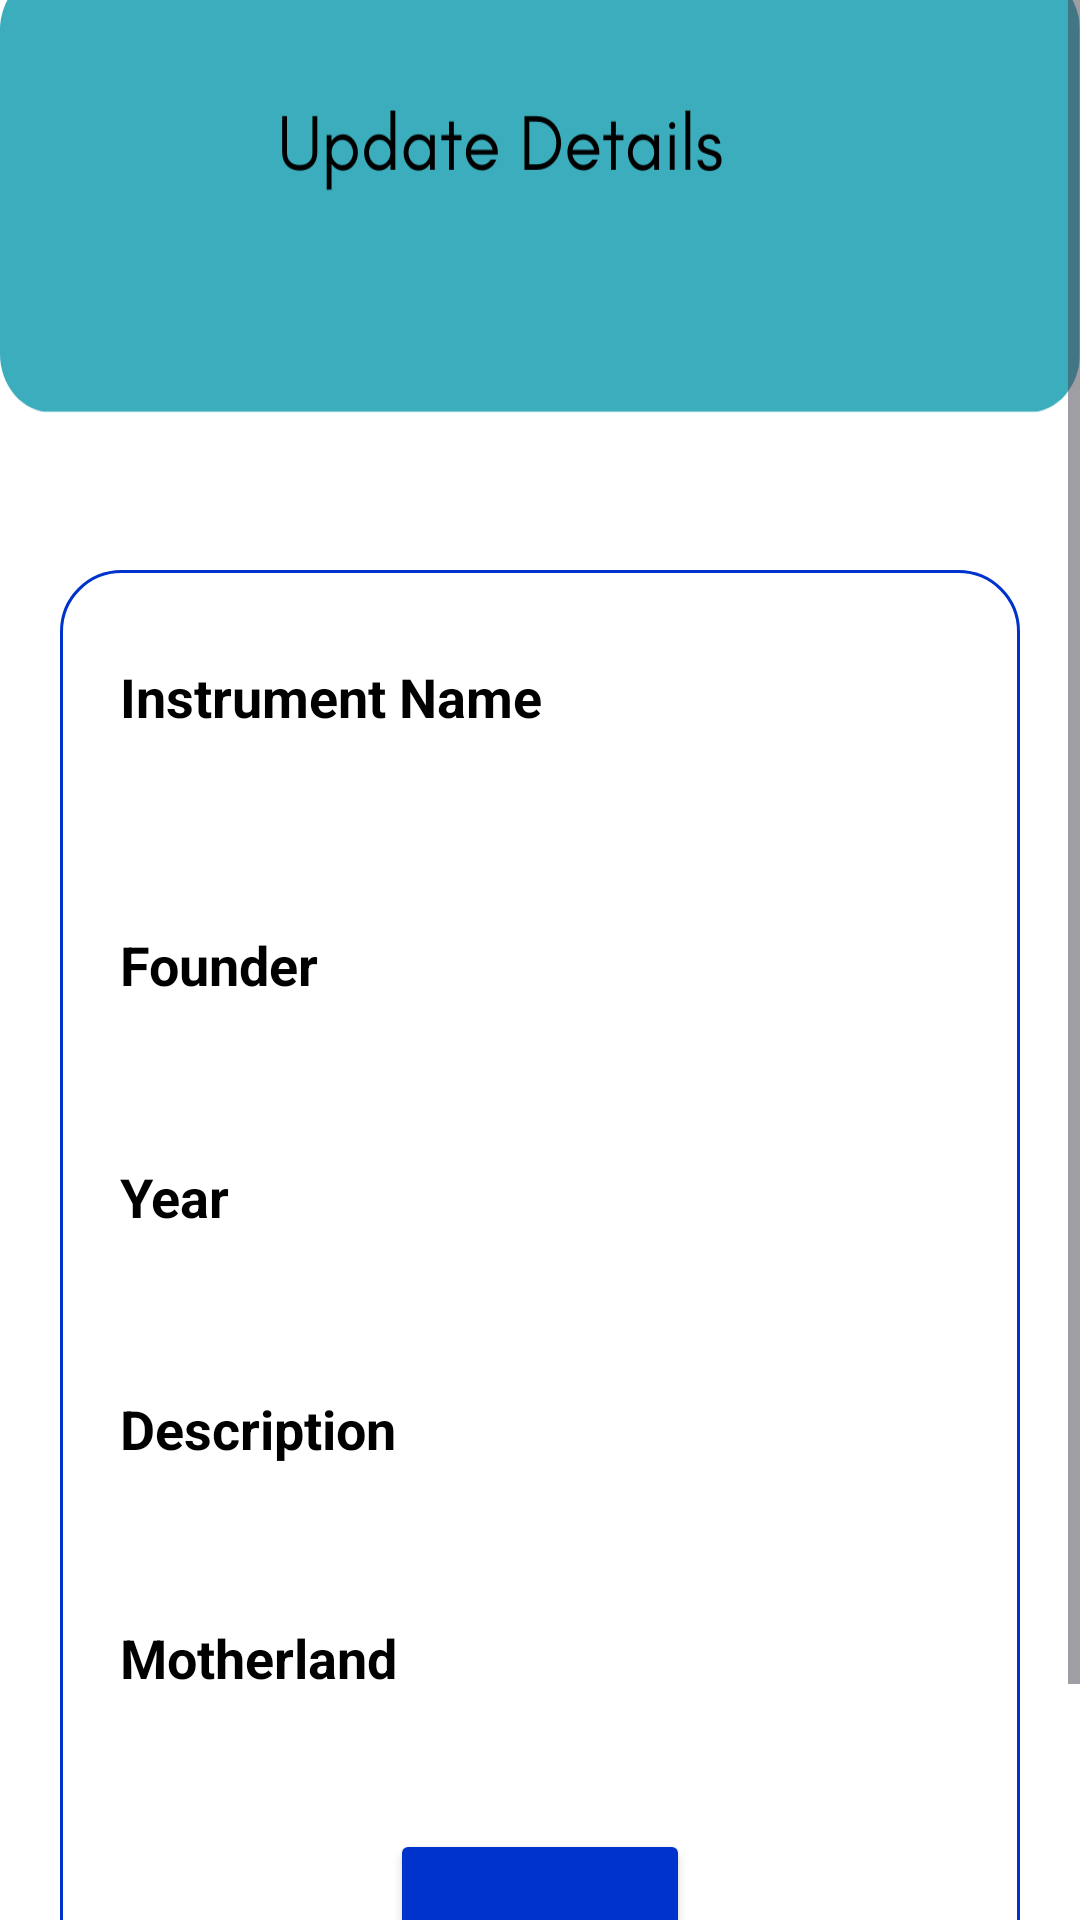

The Android layout XML behind this screen, and the referenced resources:
<!-- AndroidManifest.xml: application theme Theme.MusicApp -->
<!-- res/layout/activity_update.xml -->
<?xml version="1.0" encoding="utf-8"?>
<ScrollView xmlns:android="http://schemas.android.com/apk/res/android"
    xmlns:app="http://schemas.android.com/apk/res-auto"
    xmlns:tools="http://schemas.android.com/tools"
    android:layout_width="match_parent"
    android:layout_height="match_parent">

    <androidx.constraintlayout.widget.ConstraintLayout
        android:id="@+id/main"
        android:layout_width="match_parent"
        android:layout_height="wrap_content"
        android:background="@drawable/updateback"
        tools:context=".UpdateActivity">

        <LinearLayout
            android:layout_width="match_parent"
            android:layout_height="wrap_content"
            android:orientation="vertical"
            android:layout_marginTop="140dp"
            app:layout_constraintTop_toTopOf="parent"
            android:padding="20dp"
            android:textColor="@color/black">

            <LinearLayout
                android:layout_width="match_parent"
                android:layout_height="wrap_content"
                android:layout_marginTop="30dp"
                android:orientation="vertical"
                android:padding="20dp"
                android:background="@drawable/border"
                android:textColor="@color/black">

                <TextView
                    android:layout_width="wrap_content"
                    android:layout_height="wrap_content"
                    android:layout_marginTop="10dp"
                    android:text="@string/instrument_name"
                    android:textSize="18sp"
                    android:textStyle="bold"
                    android:textColor="@color/dark"
                    android:background="@color/white" />

                <EditText
                    android:id="@+id/referenceInstrumentName"
                    android:layout_width="match_parent"
                    android:layout_height="40dp"
                    android:layout_marginTop="15dp"
                    android:textColor="@color/dark"
                    android:background="@color/white"
                    android:textSize="20dp" />

                <TextView
                    android:layout_width="wrap_content"
                    android:layout_height="wrap_content"
                    android:layout_marginTop="10dp"
                    android:text="@string/founder"
                    android:textSize="18sp"
                    android:textStyle="bold"
                    android:textColor="@color/dark"
                    android:background="@color/white" />

                <EditText
                    android:id="@+id/updateFounderName"
                    android:layout_width="match_parent"
                    android:layout_height="20dp"
                    android:layout_marginTop="15dp"
                    android:textColor="@color/dark"
                    android:background="@color/white"
                    android:textSize="20sp" />

                <TextView
                    android:layout_width="wrap_content"
                    android:layout_height="wrap_content"
                    android:layout_marginTop="18dp"
                    android:text="@string/year"
                    android:textSize="18sp"
                    android:textStyle="bold"
                    android:textColor="@color/dark"
                    android:background="@color/white" />

                <EditText
                    android:id="@+id/updateDate"
                    android:layout_width="match_parent"
                    android:layout_height="20dp"
                    android:layout_marginTop="15dp"
                    android:textColor="@color/dark"
                    android:background="@color/white"
                    android:textSize="20sp" />

                <TextView
                    android:layout_width="wrap_content"
                    android:layout_height="wrap_content"
                    android:layout_marginTop="18dp"
                    android:text="@string/description"
                    android:textSize="18sp"
                    android:textStyle="bold"
                    android:textColor="@color/dark"
                    android:background="@color/white" />

                <EditText
                    android:id="@+id/updateDescription"
                    android:layout_width="match_parent"
                    android:layout_height="wrap_content"
                    android:layout_marginTop="15dp"
                    android:textColor="@color/dark"
                    android:background="@color/white"
                    android:textSize="20sp" />

                <TextView
                    android:layout_width="wrap_content"
                    android:layout_height="wrap_content"
                    android:layout_marginTop="10dp"
                    android:text="@string/motherland"
                    android:textSize="18sp"
                    android:textStyle="bold"
                    android:textColor="@color/dark"
                    android:background="@color/white" />

                <EditText
                    android:id="@+id/updateCountry"
                    android:layout_width="match_parent"
                    android:layout_height="20dp"
                    android:layout_marginTop="15dp"
                    android:textColor="@color/dark"
                    android:background="@color/white"
                    android:textSize="20sp" />

                <Button
                    android:id="@+id/saveButton"
                    android:layout_width="100dp"
                    android:layout_height="80dp"
                    android:layout_marginStart="90dp"
                    android:layout_marginTop="10dp"
                    android:layout_marginEnd="120dp"
                    android:backgroundTint="@color/darkblue"
                    android:text="@string/savebtn"
                    android:textSize="20sp"
                    android:textColor="@color/white"
                    android:textStyle="bold" />

            </LinearLayout>

        </LinearLayout>

    </androidx.constraintlayout.widget.ConstraintLayout>

</ScrollView>
<!-- resources referenced by this layout -->
<resources>
  <color name="black">#FF000000</color>
  <color name="dark">#000000</color>
  <color name="darkblue">#0033cc</color>
  <color name="white">#FFFFFFFF</color>
  <!-- drawable border (drawable) -->
  <?xml version="1.0" encoding="utf-8"?>
  <shape xmlns:android="http://schemas.android.com/apk/res/android" android:shape="rectangle">
      <stroke
          android:color="@color/darkblue"
          android:width="1dp"
          />
      <corners
  
          android:radius="20dp"
          />
  
  
  </shape>
  <!-- drawable updateback: png bitmap (drawable, 22493 bytes) -->
  <string name="description">Description</string>
  <string name="founder">Founder</string>
  <string name="instrument_name">Instrument Name</string>
  <string name="motherland">Motherland</string>
  <string name="savebtn">Save</string>
  <string name="year">Year</string>
  <style name="Theme.MusicApp" parent="Base.Theme.MusicApp" />
  <style name="Base.Theme.MusicApp" parent="Theme.Material3.DayNight.NoActionBar">
          <item name="colorPrimary">@color/blue</item>
          <item name="colorPrimaryVariant">@color/blue</item>
          <item name="android:statusBarColor">@color/blue</item>
      </style>
  <color name="blue"> #00ccff</color>
</resources>
